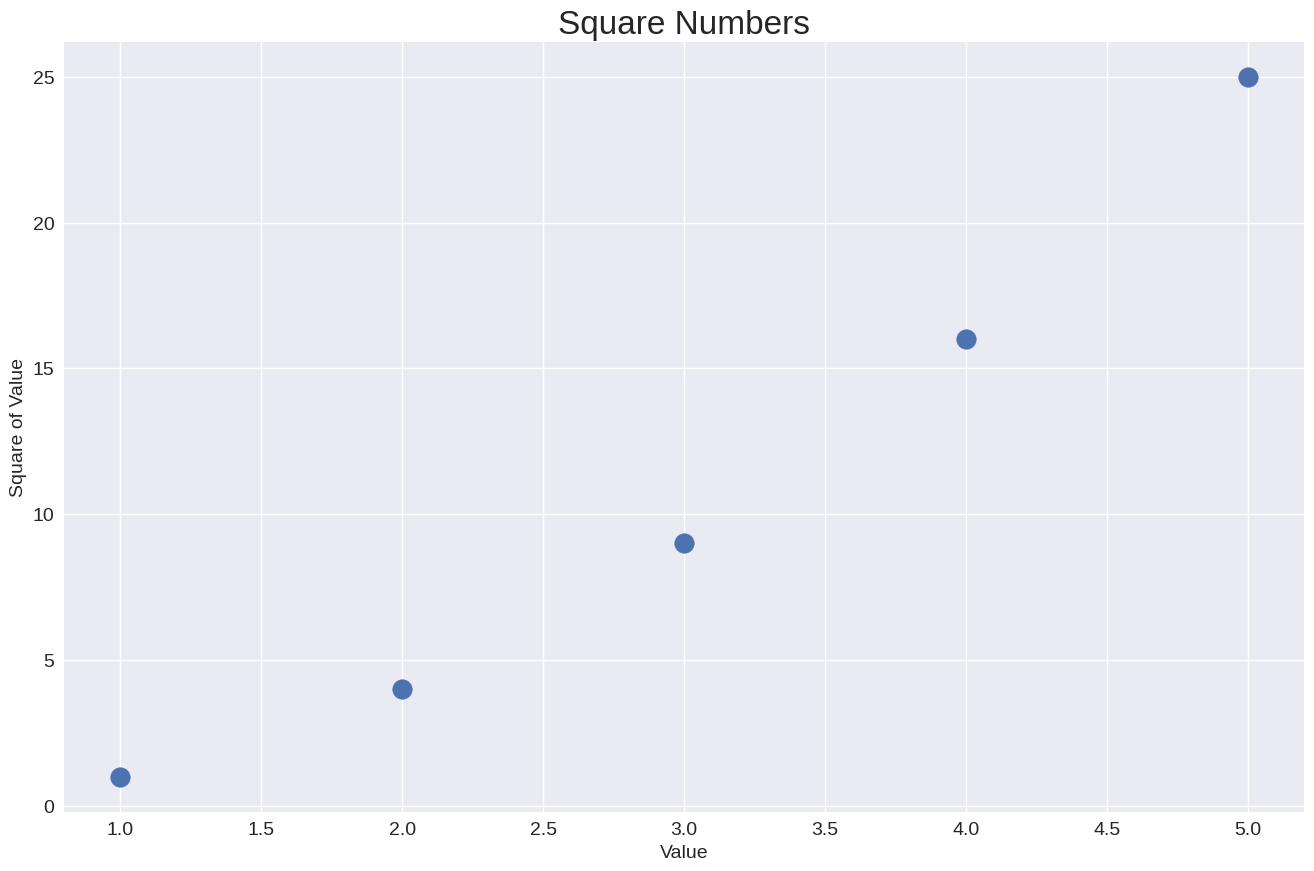

Recreate this plot in Python.
import matplotlib.pyplot as plt

x_values = [1, 2, 3, 4, 5]
y_values = [1, 4, 9, 16, 25]

plt.style.use('seaborn-v0_8')
fig, ax = plt.subplots(figsize=(16,10))
ax.scatter(x_values, y_values, s=200)

# Set chart title and label axes.
ax.set_title("Square Numbers", fontsize=24)
ax.set_xlabel("Value", fontsize=14)
ax.set_ylabel("Square of Value", fontsize=14)

# Set size of tick labels.
ax.tick_params(labelsize=14)

plt.show()
